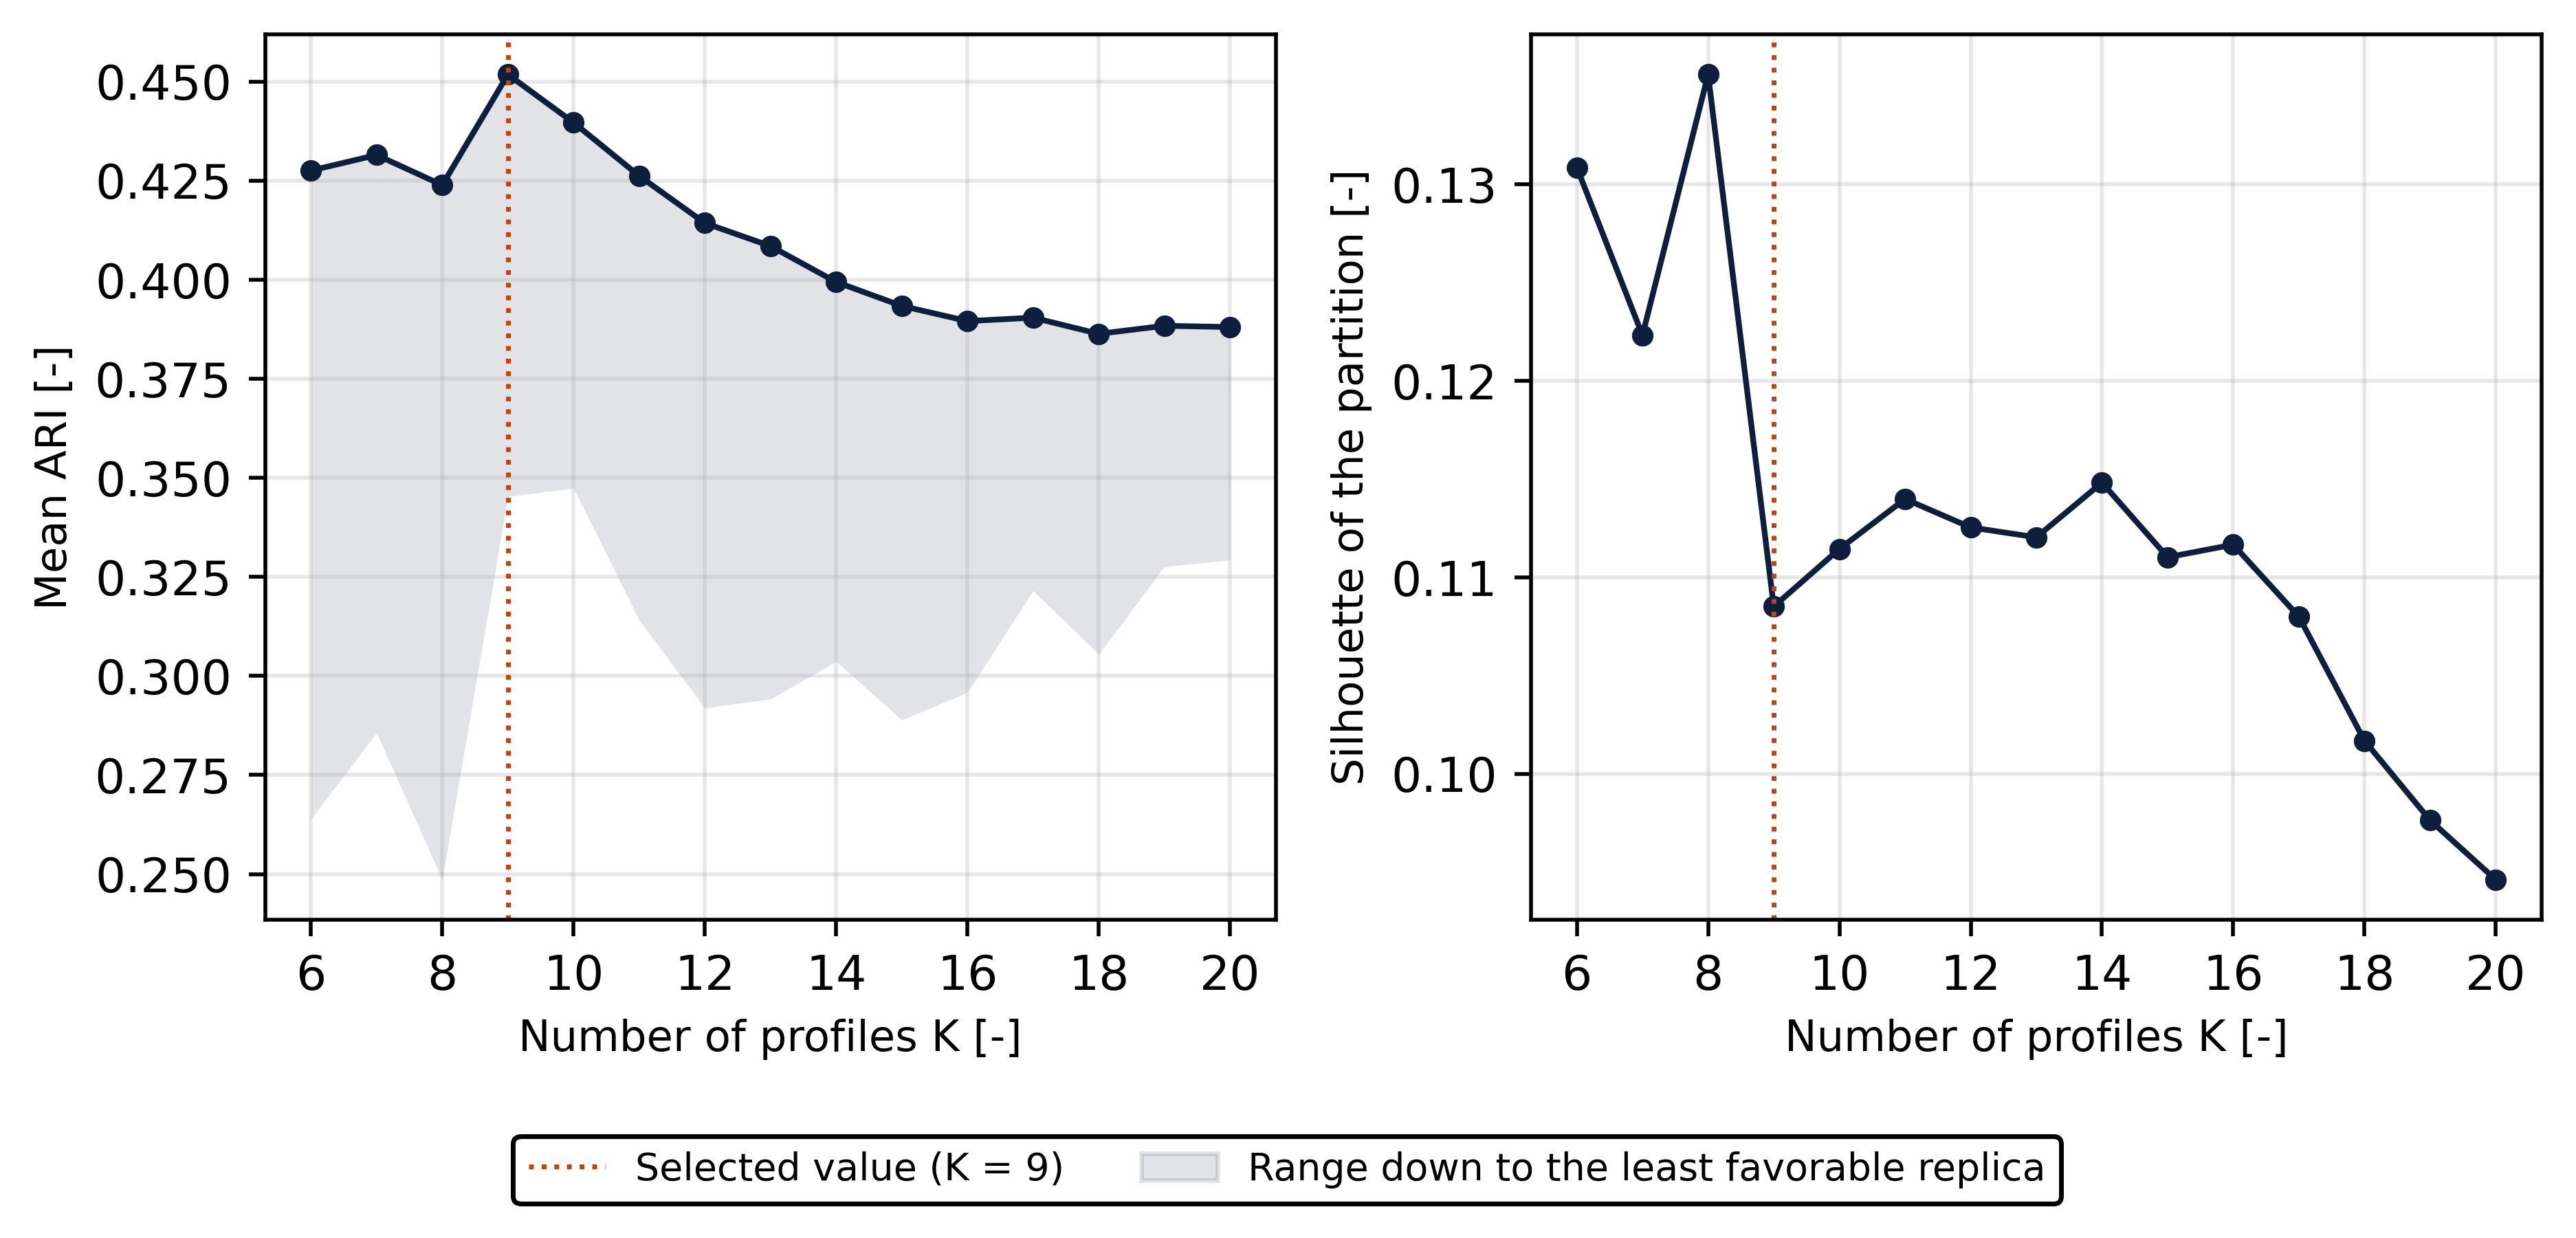

The data file committed next to this chart (first rows):
K, smallest_group, small_share, silhouette, davies_bouldin, calinski_harabasz, stability_mean, stability_min
6, 100, 0.0, 0.1309, 1.773, 207.4, 0.4275, 0.2639
7, 100, 0.0, 0.1223, 1.884, 195.7, 0.4315, 0.2857
8, 58, 0.0, 0.1356, 1.817, 187.8, 0.4239, 0.2486
9, 58, 0.0, 0.1085, 2.019, 177.8, 0.4518, 0.3453
10, 58, 0.0, 0.1114, 1.995, 167.6, 0.4396, 0.3474
11, 57, 0.0, 0.114, 2.118, 157.9, 0.4262, 0.3141
12, 57, 0.0, 0.1125, 2.179, 149.5, 0.4143, 0.2919
13, 51, 0.0, 0.112, 2.13, 142, 0.4085, 0.2942
14, 51, 0.0, 0.1148, 2.113, 135.4, 0.3994, 0.3037
15, 51, 0.0, 0.111, 2.14, 129.7, 0.3934, 0.2889
16, 51, 0.0, 0.1117, 2.207, 124.9, 0.3895, 0.2958
17, 51, 0.0, 0.108, 2.221, 120.6, 0.3904, 0.3215
18, 49, 0.0, 0.1017, 2.15, 116.8, 0.3863, 0.3054
19, 49, 0.0, 0.09763, 2.168, 113.3, 0.3884, 0.3276
20, 49, 0.0, 0.0946, 2.186, 110.2, 0.388, 0.3292
